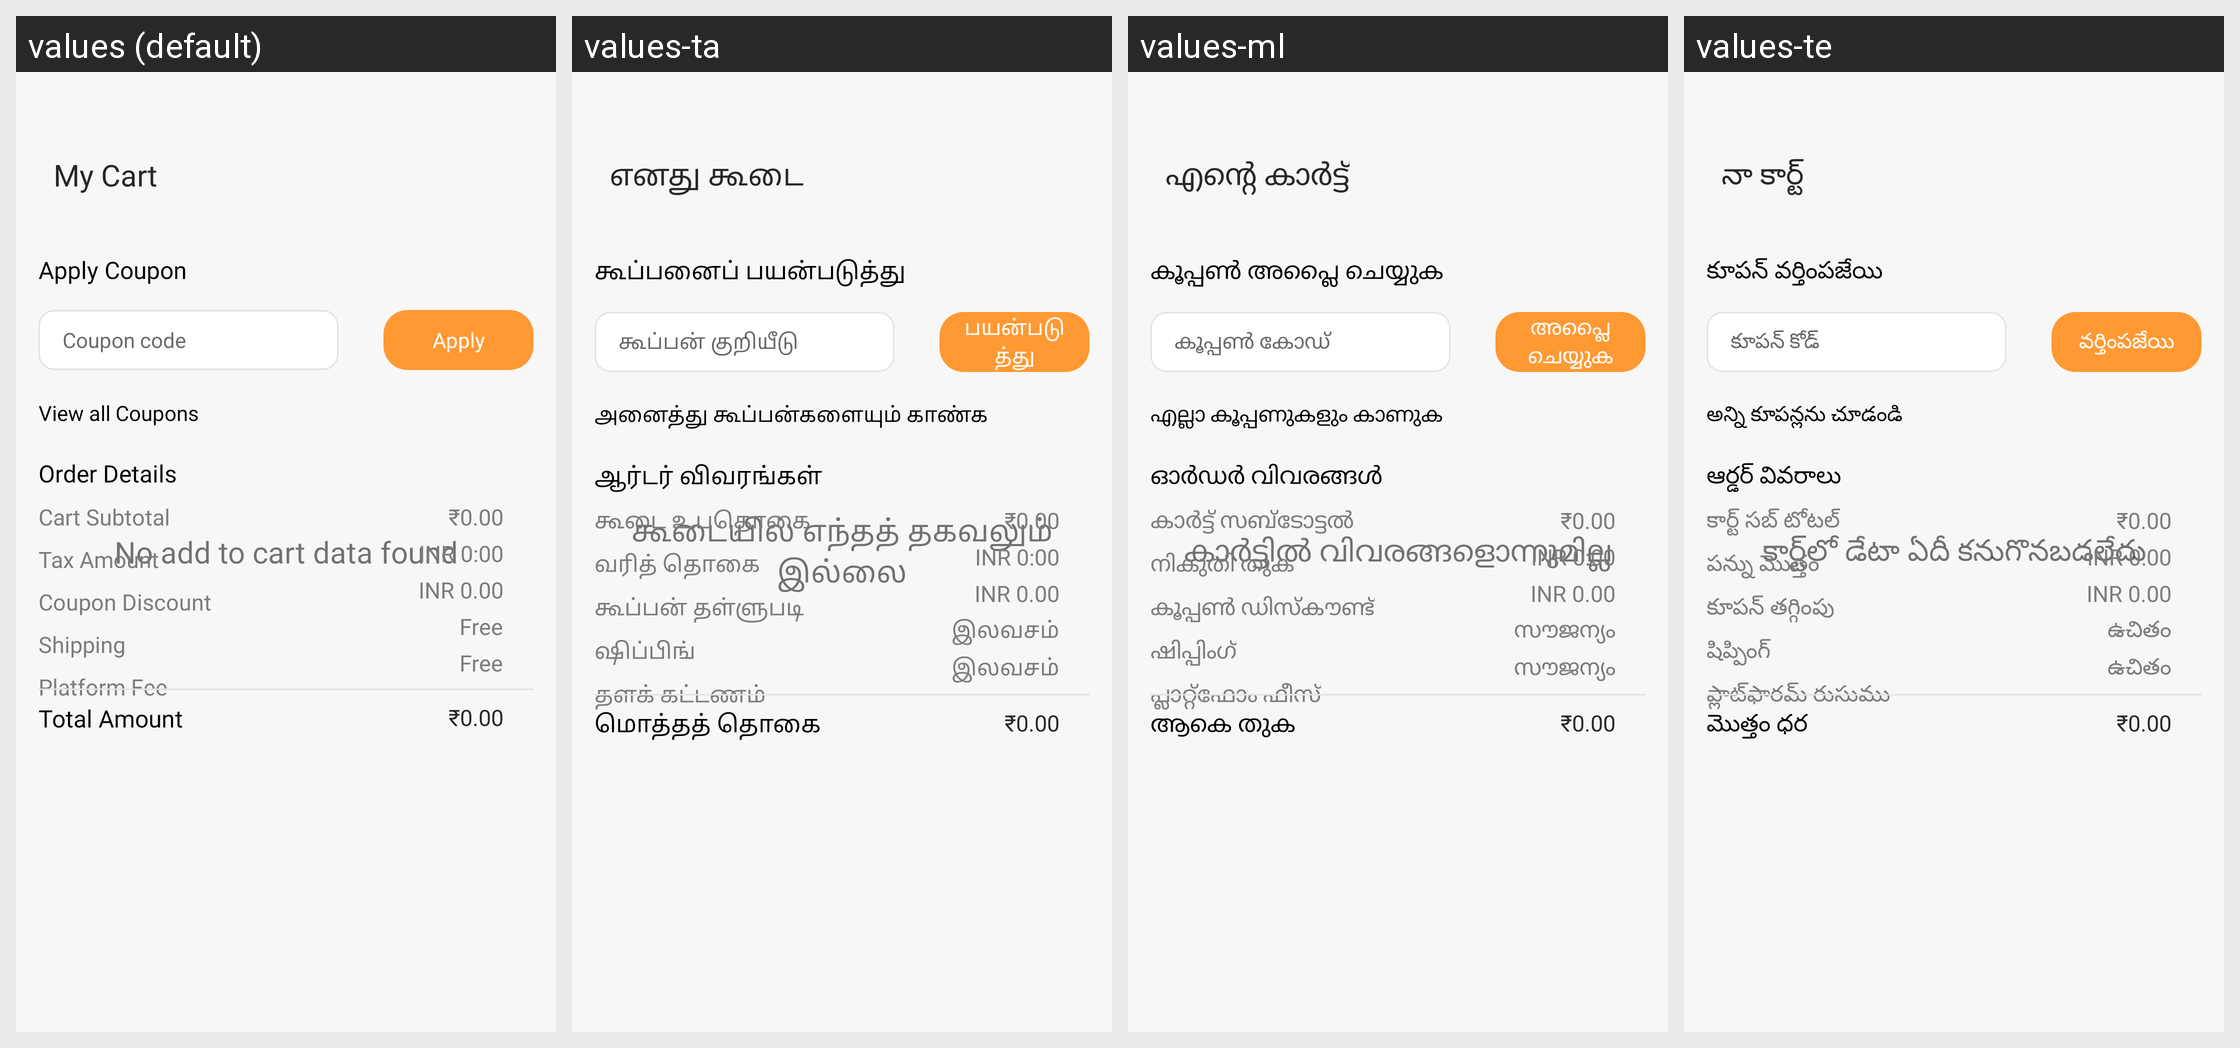

For this localized Android screen grid, give each drawn string resource with its value in every locale shown.
Android screen res/layout/fragment_bag.xml rendered under 4 locales, left to right: values (default), values-ta, values-ml, values-te. Device: Nexus 5 (rendered at 1080×1920; each locale shown at half size, 540×960, under a caption strip naming it); theme Theme.ADHYATMAH.
Other locales in the repository, not shown: values-bn, values-gu, values-hi, values-kn, values-mr, values-or.
Strings drawn on this screen, with the default value and each locale's value (text and hints the layout hard-codes, and strings that could not be matched under every locale, appear in the picture but are not listed):

no_add_to_cart_data_found
  values: No add to cart data found
  values-ta: கூடையில் எந்தத் தகவலும் இல்லை
  values-ml: കാർട്ടിൽ വിവരങ്ങളൊന്നുമില്ല
  values-te: కార్ట్‌లో డేటా ఏదీ కనుగొనబడలేదు

my_cart
  values: My Cart
  values-ta: எனது கூடை
  values-ml: എന്റെ കാർട്ട്
  values-te: నా కార్ట్

apply_coupon
  values: Apply Coupon
  values-ta: கூப்பனைப் பயன்படுத்து
  values-ml: കൂപ്പൺ അപ്ലൈ ചെയ്യുക
  values-te: కూపన్ వర్తింపజేయి

coupon_code
  values: Coupon code
  values-ta: கூப்பன் குறியீடு
  values-ml: കൂപ്പൺ കോഡ്
  values-te: కూపన్ కోడ్

apply
  values: Apply
  values-ta: பயன்படுத்து
  values-ml: അപ്ലൈ ചെയ്യുക
  values-te: వర్తింపజేయి

view_all_coupons
  values: View all Coupons
  values-ta: அனைத்து கூப்பன்களையும் காண்க
  values-ml: എല്ലാ കൂപ്പണുകളും കാണുക
  values-te: అన్ని కూపన్లను చూడండి

order_details
  values: Order Details
  values-ta: ஆர்டர் விவரங்கள்
  values-ml: ഓർഡർ വിവരങ്ങൾ
  values-te: ఆర్డర్ వివరాలు

cart_subtotal
  values: Cart Subtotal
  values-ta: கூடை உபதொகை
  values-ml: കാർട്ട് സബ്ടോട്ടൽ
  values-te: కార్ట్ సబ్ టోటల్

tax_amount
  values: Tax Amount
  values-ta: வரித் தொகை
  values-ml: നികുതി തുക
  values-te: పన్ను మొత్తం

coupon_discount
  values: Coupon Discount
  values-ta: கூப்பன் தள்ளுபடி
  values-ml: കൂപ്പൺ ഡിസ്കൗണ്ട്
  values-te: కూపన్ తగ్గింపు

shipping
  values: Shipping
  values-ta: ஷிப்பிங்
  values-ml: ഷിപ്പിംഗ്
  values-te: షిప్పింగ్

free
  values: Free
  values-ta: இலவசம்
  values-ml: സൗജന്യം
  values-te: ఉచితం

platform_fee
  values: Platform Fee
  values-ta: தளக் கட்டணம்
  values-ml: പ്ലാറ്റ്‌ഫോം ഫീസ്‌
  values-te: ప్లాట్‌ఫారమ్ రుసుము

total_amount
  values: Total Amount
  values-ta: மொத்தத் தொகை
  values-ml: ആകെ തുക
  values-te: మొత్తం ధర
